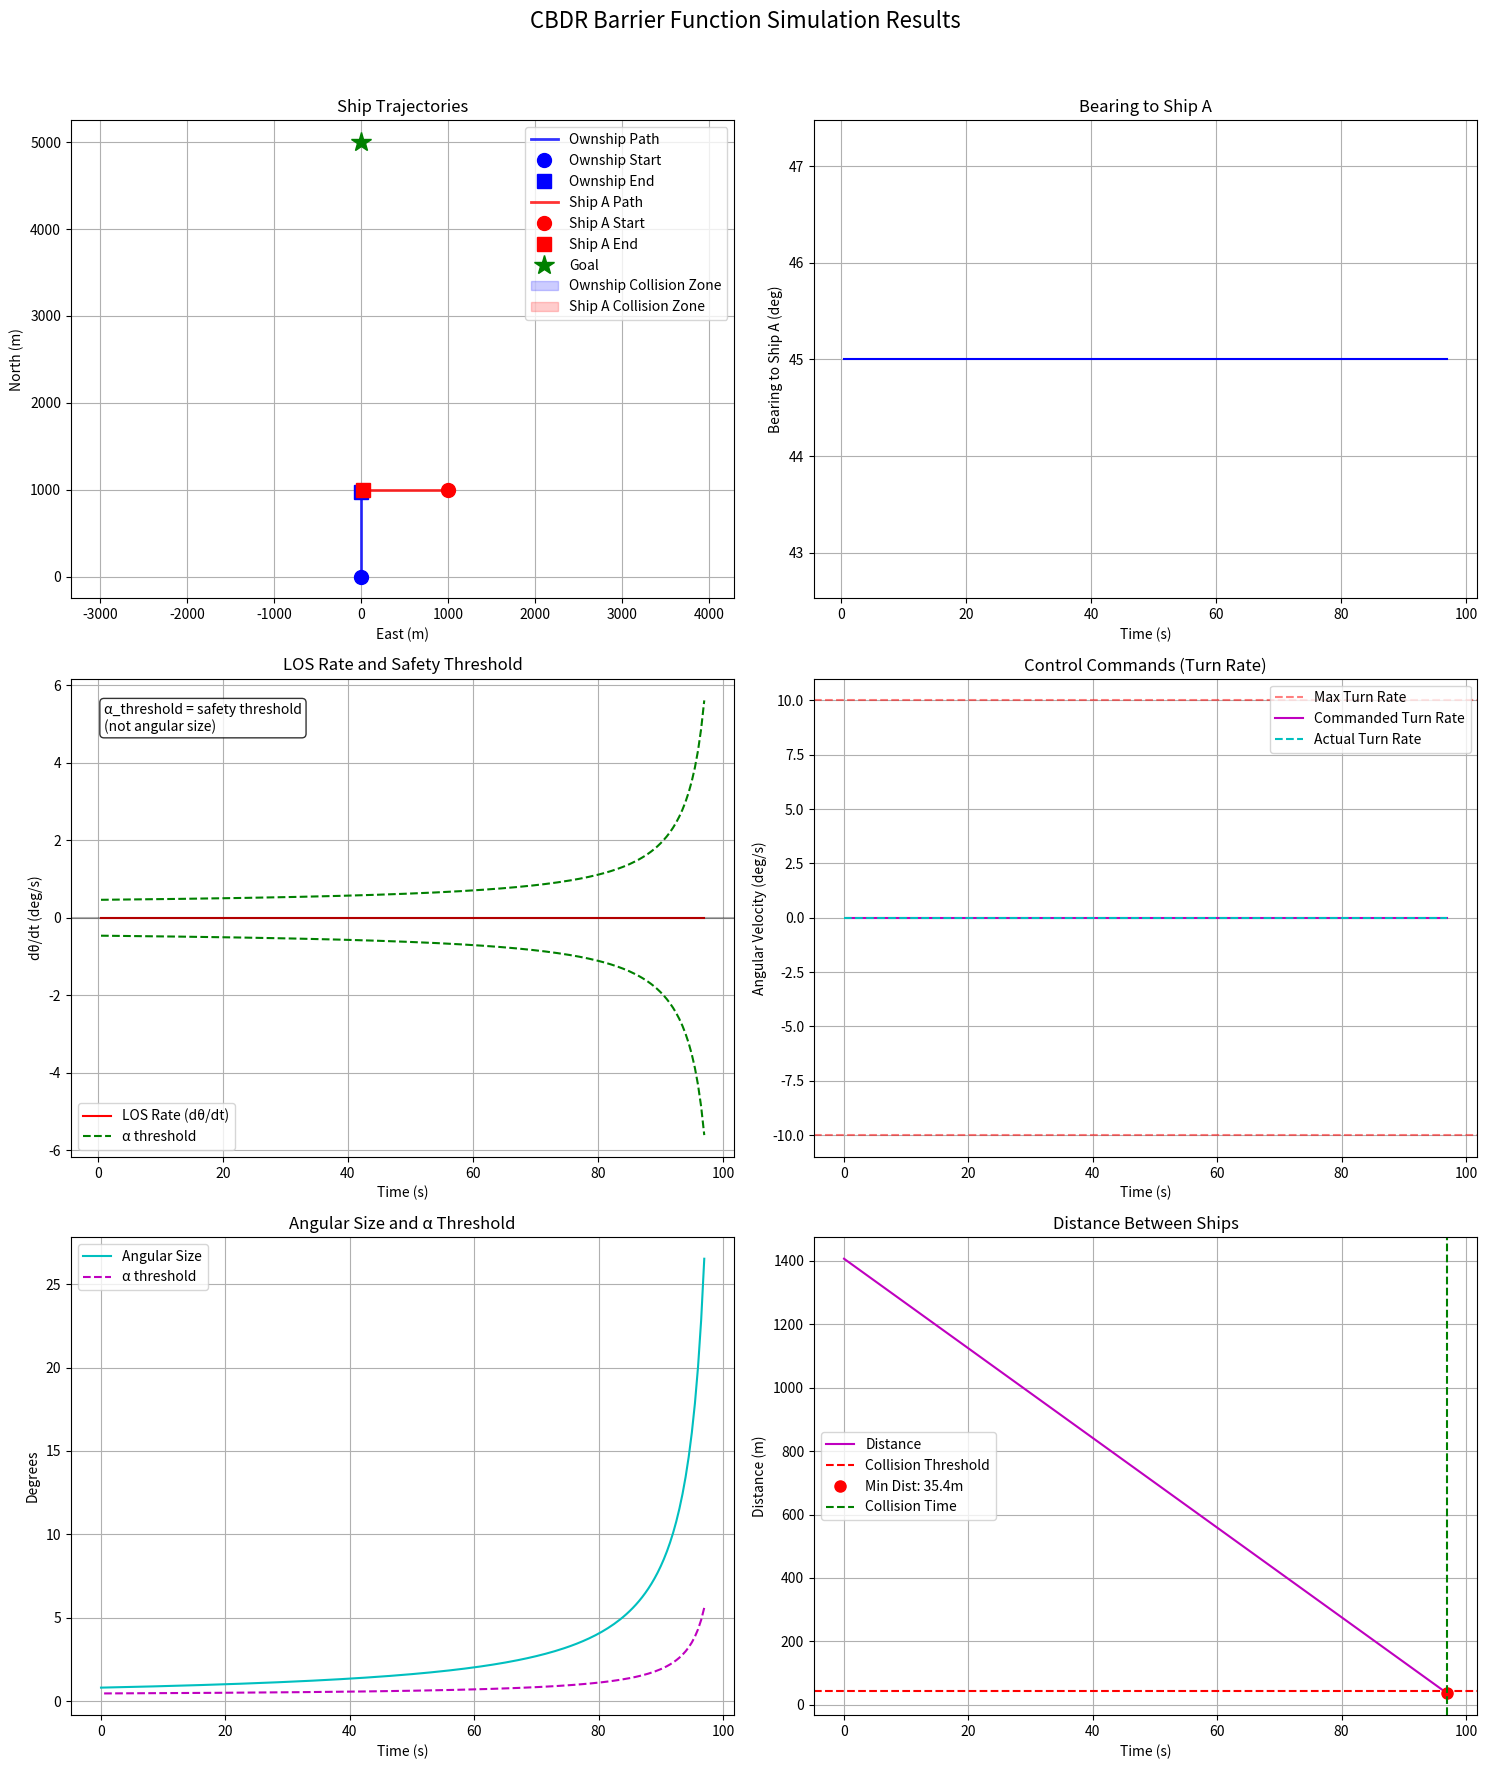

Generate this figure with matplotlib:
import numpy as np
import matplotlib.pyplot as plt
import time
from scipy.spatial import distance

# ================== 性能优化计时器 ==================
class Timer:
    """Context manager for timing code blocks 用于计时代码块的上下文管理器"""
    def __enter__(self):
        self.start = time.time()
        return self
    
    def __exit__(self, *args):
        self.end = time.time()
        self.interval = self.end - self.start
        print(f"Operation took {self.interval:.4f} seconds")

# ================== SO(2) 李群实现 (优化版) ==================
class SO2:
    """
    Optimized SO(2) Special Orthogonal Group in 2D
    优化的二维特殊正交群实现
    """
    __slots__ = ('angle', 'matrix')  # 减少内存占用
    
    def __init__(self, angle=0.0):
        """
        Initialize with rotation angle (radians)
        使用旋转角度初始化（弧度）
        """
        self.angle = float(angle)
        self.update_matrix()
    
    def update_matrix(self):
        """Update rotation matrix from angle 从角度更新旋转矩阵"""
        c, s = np.cos(self.angle), np.sin(self.angle)
        self.matrix = np.array([[c, -s], [s, c]])
    
    def rotate_vector(self, vector):
        """
        Rotate a 2D vector (optimized)
        旋转二维向量（优化版）
        """
        c, s = np.cos(self.angle), np.sin(self.angle)
        x, y = vector
        return np.array([c*x - s*y, s*x + c*y])
    
    def inverse(self):
        """Return inverse rotation 返回逆旋转"""
        return SO2(-self.angle)
    
    def compose(self, other):
        """Compose two rotations 组合两个旋转"""
        return SO2(self.angle + other.angle)
    
    def __mul__(self, other):
        """Rotation composition 旋转组合"""
        if isinstance(other, SO2):
            return self.compose(other)
        elif isinstance(other, np.ndarray) and other.shape == (2,):
            return self.rotate_vector(other)
        else:
            raise TypeError("Unsupported operand type")
    
    def __repr__(self):
        return f"SO2(θ={np.degrees(self.angle):.2f}°)"

# ================== 船舶模型 (优化版) ==================
class Ship:
    """
    Optimized ship dynamics model with collision detection
    带碰撞检测的优化船舶动力学模型
    """
    __slots__ = ('name', 'position', 'velocity', 'orientation', 'size', 'history', 'collision_radius',
                 'max_turn_rate', 'max_angular_accel', 'current_angular_velocity')
    
    def __init__(self, name, position, velocity, heading, size=10.0, max_turn_rate=10.0, max_angular_accel=10.0):
        """
        Initialize ship state
        初始化船舶状态
        
        Parameters:
            name (str): Ship identifier 船舶标识
            position (np.array): [x, y] position (meters) 位置 [x, y] (米)
            velocity (float): Speed (m/s) 速度 (米/秒)
            heading (float): Initial heading (degrees) 初始航向 (度)
            size (float): Ship size (meters) for collision detection 船舶尺寸 (米) 用于碰撞检测
            max_turn_rate (float): Maximum turn rate (deg/s) 最大转向率 (度/秒)
            max_angular_accel (float): Maximum angular acceleration (deg/s²) 最大角加速度 (度/秒²)
        """
        self.name = name
        self.position = np.array(position, dtype=np.float64)
        self.velocity = float(velocity)
        self.orientation = SO2(np.radians(heading))
        self.size = float(size)
        self.collision_radius = size * 1.2  # 碰撞检测半径
        self.max_turn_rate = np.radians(max_turn_rate)  # 转换为弧度/秒
        self.max_angular_accel = np.radians(max_angular_accel)  # 转换为弧度/秒²
        self.current_angular_velocity = 0.0  # 当前角速度
        
        # 优化历史记录 - 存储每一步
        self.history = {
            'position': [self.position.copy()],
            'heading': [float(heading)],
            'velocity': [self.velocity],
            'angular_velocity': [0.0],
            'time': [0.0]
        }
    
    def update(self, dt, commanded_angular_velocity, current_time=None):
        """
        Update ship state (optimized)
        更新船舶状态（优化版）
        """
        # 角加速度限制
        angular_accel = (commanded_angular_velocity - self.current_angular_velocity) / dt
        max_accel = self.max_angular_accel
        
        # 限制角加速度
        if angular_accel > max_accel:
            angular_accel = max_accel
        elif angular_accel < -max_accel:
            angular_accel = -max_accel
        
        # 更新角速度
        self.current_angular_velocity += angular_accel * dt
        
        # 限制转向率在物理范围内
        if self.current_angular_velocity > self.max_turn_rate:
            self.current_angular_velocity = self.max_turn_rate
        elif self.current_angular_velocity < -self.max_turn_rate:
            self.current_angular_velocity = -self.max_turn_rate
        
        # Update orientation 更新方向
        self.orientation = SO2(self.orientation.angle + self.current_angular_velocity * dt)
        
        # Update position 更新位置
        # 修正：0°对应正北（y轴正方向），90°对应正东（x轴正方向）
        heading_vector = np.array([
            np.sin(self.orientation.angle),  # x分量 - 东
            np.cos(self.orientation.angle)   # y分量 - 北
        ])
        self.position += self.velocity * heading_vector * dt
        
        # 记录每一步的历史
        if current_time is not None:
            self.history['position'].append(self.position.copy())
            self.history['heading'].append(np.degrees(self.orientation.angle))
            self.history['velocity'].append(self.velocity)
            self.history['angular_velocity'].append(np.degrees(self.current_angular_velocity))
            self.history['time'].append(current_time)
    
    def get_relative_position(self, other):
        """
        Get relative position to another ship in ownship frame
        获取相对于另一艘船的位置（在本船坐标系中）
        """
        return self.orientation.inverse().rotate_vector(other.position - self.position)
    
    def get_bearing(self, other):
        """
        Calculate bearing to another ship (degrees) (optimized)
        计算到另一艘船的方位角 (度)（优化版）
        """
        rel_pos = other.position - self.position
        rel_pos_local = self.orientation.inverse().rotate_vector(rel_pos)
        return np.degrees(np.arctan2(rel_pos_local[1], rel_pos_local[0]))
    
    def get_distance(self, other):
        """Calculate distance to another ship (optimized) 计算到另一艘船的距离（优化版）"""
        return distance.euclidean(self.position, other.position)
    
    def get_angular_size(self, other):
        """Calculate angular size of another ship (degrees) (optimized) 计算另一艘船的角大小 (度)（优化版）"""
        dist = self.get_distance(other)
        if dist < 1e-6:  # Avoid division by zero 避免除以零
            return 90.0
        return np.degrees(2 * np.arctan(other.size / (2 * dist)))
    
    def check_collision(self, other, threshold=1.0):
        """
        Check collision with another ship
        检查与另一艘船的碰撞
        """
        dist = self.get_distance(other)
        return dist < (self.collision_radius + other.collision_radius) * threshold

# ================== 屏障函数控制器 (优化版) ==================
class BarrierController:
    """
    Optimized Barrier Function Controller for CBDR Avoidance
    用于CBDR避免的优化屏障函数控制器
    """
    __slots__ = ('base_alpha', 'k_gain', 'omega_min', 'prev_bearing', 
                 'alpha_factor', 'adaptive_threshold', 'collision_warning',
                 'history_time', 'history_bearing', 'history_omega', 
                 'history_control', 'history_alpha_threshold', 'history_angular_size')
    
    def __init__(self, base_alpha=0.5, k_gain=0.3, omega_min=0.1):
        """
        Initialize controller parameters
        初始化控制器参数
        
        Parameters:
            base_alpha (float): Base safety threshold for dθ/dt (deg/s) dθ/dt的基础安全阈值 (度/秒)
            k_gain (float): Controller gain 控制器增益
            omega_min (float): Minimum LOS rate to consider (deg/s) 考虑的最小LOS率 (度/秒)
        """
        self.base_alpha = base_alpha
        self.k_gain = k_gain
        self.omega_min = omega_min
        self.prev_bearing = None
        self.alpha_factor = 0.2  # Angular size influence factor 角大小影响因子
        self.adaptive_threshold = True  # Enable adaptive threshold 启用自适应阈值
        self.collision_warning = False
        
        # Initialize history arrays 初始化历史数组
        self.history_time = []
        self.history_bearing = []
        self.history_omega = []
        self.history_control = []
        self.history_alpha_threshold = []
        self.history_angular_size = []
    
    def compute_control(self, current_bearing, angular_size, dt, current_time):
        """
        Compute control action based on barrier function (optimized)
        基于屏障函数计算控制动作（优化版）
        
        Parameters:
            current_bearing (float): Current bearing to obstacle (deg) 到障碍物的当前方位角 (度)
            angular_size (float): Angular size of obstacle (deg) 障碍物的角大小 (度)
            dt (float): Time step (s) 时间步长 (秒)
            current_time (float): Current simulation time (s) 当前模拟时间 (秒)
            
        Returns:
            float: Angular velocity command (rad/s) 角速度指令 (弧度/秒)
        """
        # Initialize on first call 第一次调用时初始化
        if self.prev_bearing is None:
            self.prev_bearing = current_bearing
            return 0.0
        
        # Compute LOS rate (ω = dθ/dt) 计算LOS率 (ω = dθ/dt)
        omega = (current_bearing - self.prev_bearing) / dt
        self.prev_bearing = current_bearing
        
        # Calculate current alpha threshold 计算当前alpha阈值
        if self.adaptive_threshold:
            alpha_threshold = self.base_alpha + self.alpha_factor * angular_size
        else:
            alpha_threshold = self.base_alpha
        
        # Barrier function constraint: |ω| > α_threshold 屏障函数约束: |ω| > α_threshold
        constraint = abs(omega) - alpha_threshold
        
        # Control law: Apply correction when constraint is violated
        # 控制律: 当约束被违反时应用校正
        if constraint < 0:  # |ω| < α_threshold
            # 应用与约束违反成正比的校正角速度，方向与ω相反
            angular_velocity = self.k_gain * abs(constraint) * -np.sign(omega)
            self.collision_warning = True
        else:
            angular_velocity = 0.0
            self.collision_warning = False
        
        # Save history for plotting 保存历史用于绘图
        self.history_time.append(current_time)
        self.history_bearing.append(current_bearing)
        self.history_omega.append(omega)
        self.history_control.append(np.degrees(angular_velocity))
        self.history_alpha_threshold.append(alpha_threshold)
        self.history_angular_size.append(angular_size)
        
        return angular_velocity

# ================== 模拟环境 (优化版) ==================
class SimulationEnvironment:
    """
    Optimized simulation environment for ship navigation
    船舶导航优化模拟环境
    """
    def __init__(self):
        """Initialize simulation environment 初始化模拟环境"""
        # Create ships with sizes 创建带尺寸的船舶
        self.ownship = Ship("Ownship", position=[0, 0], velocity=10.0, heading=0.0, 
                           size=15.0, max_turn_rate=10.0, max_angular_accel=10.0)
        self.ship_a = Ship("Ship A", position=[1000, 1000], velocity=10.0, heading=270.0, 
                          size=20.0, max_turn_rate=5.0, max_angular_accel=5.0)
        self.goal = Ship("Goal", position=[0, 5000], velocity=0, heading=0, size=5.0)
        
        # Create controller 创建控制器
        self.controller = BarrierController(base_alpha=0.3, k_gain=0.4)
        
        # Simulation parameters 模拟参数
        self.dt = 0.5  # 时间步长 (秒)
        self.simulation_time = 120  # 总模拟时间 (秒)
        self.time = 0.0
        
        # 性能优化
        self.collision_detected = False
        self.min_distance = float('inf')
        self.collision_time = None
        self.distance_history = []
        self.time_history = []
        self.angular_size_history = []
    
    def update(self):
        """Update simulation for one time step 更新一个时间步的模拟"""
        # 更新时间
        current_time = self.time
        
        # 计算角大小
        angular_size = self.ownship.get_angular_size(self.ship_a)
        self.angular_size_history.append(angular_size)
        
        # 计算方位角
        bearing = self.ownship.get_bearing(self.ship_a)
        
        # 计算控制动作
        angular_velocity = self.controller.compute_control(bearing, angular_size, self.dt, current_time)
        
        # 更新本船状态（考虑角加速度限制）
        self.ownship.update(self.dt, angular_velocity, current_time)
        
        # 更新Ship A状态 (恒定速度和航向)
        self.ship_a.update(self.dt, 0.0, current_time=current_time)  # Ship A没有控制器，角速度指令为0
        
        # 检查碰撞
        dist = self.ownship.get_distance(self.ship_a)
        self.distance_history.append(dist)
        self.time_history.append(current_time)
        
        if dist < self.min_distance:
            self.min_distance = dist
        
        if not self.collision_detected and self.ownship.check_collision(self.ship_a):
            self.collision_detected = True
            self.collision_time = current_time
            print(f"! COLLISION DETECTED at t={current_time:.1f}s !")
        
        # 更新时间
        self.time += self.dt
    
    def run_simulation(self):
        """Run the simulation (optimized) 运行模拟（优化版）"""
        print("Starting optimized CBDR Barrier Function Simulation...")
        print(f"Ownship max turn rate: {np.degrees(self.ownship.max_turn_rate):.1f} deg/s")
        print(f"Ownship max angular acceleration: {np.degrees(self.ownship.max_angular_accel):.1f} deg/s²")
        print(f"Ship A max turn rate: {np.degrees(self.ship_a.max_turn_rate):.1f} deg/s")
        
        with Timer():
            # 主模拟循环
            while self.time < self.simulation_time and not self.collision_detected:
                self.update()
        
        # 打印结果
        print("\n===== Simulation Results =====")
        print(f"Minimum distance between ships: {self.min_distance:.2f} m")
        collision_occurred = self.min_distance < (self.ownship.size + self.ship_a.size)
        print(f"Collision occurred: {'Yes' if collision_occurred else 'No'}")
        if collision_occurred:
            print(f"Collision time: {self.collision_time:.1f}s")
        print(f"Final time: {self.time:.1f}s")
    
    def plot_results(self):
        """Plot simulation results 绘制模拟结果"""
        if not self.time_history:
            print("No simulation data to plot")
            return
        
        # 创建图表
        fig, axs = plt.subplots(3, 2, figsize=(15, 18))
        fig.suptitle('CBDR Barrier Function Simulation Results', fontsize=16)
        
        # 1. 船舶轨迹图
        self.plot_trajectories(axs[0, 0])
        
        # 2. 方位角图
        self.plot_bearing(axs[0, 1])
        
        # 3. LOS率与阈值图
        self.plot_los_rate(axs[1, 0])
        
        # 4. 控制指令图
        self.plot_control(axs[1, 1])
        
        # 5. 角大小与阈值图
        self.plot_angular_size_and_threshold(axs[2, 0])
        
        # 6. 距离图
        self.plot_distance(axs[2, 1])
        
        plt.tight_layout(rect=[0, 0, 1, 0.96])
        plt.savefig('cbdr_barrier_simulation_optimized.png', dpi=150)
        plt.show()
    
    def plot_trajectories(self, ax):
        """Plot ship trajectories with collision zones 绘制船舶轨迹及碰撞区域"""
        # 确保有历史数据
        if not self.ownship.history['position'] or not self.ship_a.history['position']:
            return
        
        # 本船轨迹
        own_pos = np.array(self.ownship.history['position'])
        ax.plot(own_pos[:, 0], own_pos[:, 1], 'b-', label='Ownship Path', alpha=0.8, linewidth=2)
        ax.plot(own_pos[0, 0], own_pos[0, 1], 'bo', markersize=10, label='Ownship Start')
        ax.plot(own_pos[-1, 0], own_pos[-1, 1], 'bs', markersize=10, label='Ownship End')
        
        # Ship A轨迹
        ship_a_pos = np.array(self.ship_a.history['position'])
        ax.plot(ship_a_pos[:, 0], ship_a_pos[:, 1], 'r-', label='Ship A Path', alpha=0.8, linewidth=2)
        ax.plot(ship_a_pos[0, 0], ship_a_pos[0, 1], 'ro', markersize=10, label='Ship A Start')
        ax.plot(ship_a_pos[-1, 0], ship_a_pos[-1, 1], 'rs', markersize=10, label='Ship A End')
        
        # 目标位置
        ax.plot(self.goal.position[0], self.goal.position[1], 'g*', markersize=15, label='Goal')
        
        # 添加碰撞区域 - 使用历史位置中的最后一个
        own_last_pos = own_pos[-1]
        ship_a_last_pos = ship_a_pos[-1]
        
        own_circle = plt.Circle(own_last_pos, self.ownship.collision_radius, 
                               color='b', alpha=0.2, label='Ownship Collision Zone')
        ship_circle = plt.Circle(ship_a_last_pos, self.ship_a.collision_radius, 
                                color='r', alpha=0.2, label='Ship A Collision Zone')
        ax.add_patch(own_circle)
        ax.add_patch(ship_circle)
        
        # 添加航向箭头
        self.add_heading_arrow(ax, self.ownship)
        self.add_heading_arrow(ax, self.ship_a)
        
        ax.set_xlabel('East (m)')
        ax.set_ylabel('North (m)')
        ax.set_title('Ship Trajectories')
        ax.legend(loc='best')
        ax.grid(True)
        ax.axis('equal')
    
    def add_heading_arrow(self, ax, ship):
        """Add heading arrow for a ship 为船舶添加航向箭头"""
        # 使用当前位置和航向
        pos = ship.position
        heading_rad = ship.orientation.angle  # 弧度
        
        # 修正：0°对应正北（y轴正方向）
        dx = 50 * np.sin(heading_rad)  # 东方向分量
        dy = 50 * np.cos(heading_rad)  # 北方向分量
        
        color = 'b' if ship.name == "Ownship" else 'r'
        ax.arrow(pos[0], pos[1], dx, dy, 
                 head_width=15, head_length=20, fc=color, ec=color, alpha=0.8)
    
    def plot_bearing(self, ax):
        """Plot bearing to Ship A over time 绘制随时间变化的Ship A方位角"""
        if self.controller.history_time:
            ax.plot(self.controller.history_time, self.controller.history_bearing, 'b-')
            ax.set_xlabel('Time (s)')
            ax.set_ylabel('Bearing to Ship A (deg)')
            ax.set_title('Bearing to Ship A')
            ax.grid(True)
    
    def plot_los_rate(self, ax):
        """Plot LOS rate and alpha threshold 绘制LOS率和alpha阈值"""
        if self.controller.history_time:
            # Plot LOS rate
            ax.plot(self.controller.history_time, self.controller.history_omega, 'r-', label='LOS Rate (dθ/dt)')
            
            # Plot alpha threshold
            ax.plot(self.controller.history_time, self.controller.history_alpha_threshold, 'g--', label='α threshold')
            ax.plot(self.controller.history_time, [-a for a in self.controller.history_alpha_threshold], 'g--')
            
            # 添加说明文本
            ax.text(0.05, 0.95, f'α_threshold = safety threshold\n(not angular size)', 
                    transform=ax.transAxes, fontsize=10, verticalalignment='top',
                    bbox=dict(boxstyle='round', facecolor='white', alpha=0.8))
            
            ax.axhline(y=0, color='k', linestyle='-', alpha=0.3)
            ax.set_xlabel('Time (s)')
            ax.set_ylabel('dθ/dt (deg/s)')
            ax.set_title('LOS Rate and Safety Threshold')
            ax.legend(loc='best')
            ax.grid(True)
    
    def plot_control(self, ax):
        """Plot control commands 绘制控制指令"""
        if self.controller.history_time:
            # 添加转向率限制线
            ax.axhline(y=10, color='r', linestyle='--', alpha=0.5, label='Max Turn Rate')
            ax.axhline(y=-10, color='r', linestyle='--', alpha=0.5)
            
            ax.plot(self.controller.history_time, self.controller.history_control, 'm-', label='Commanded Turn Rate')
            
            # 添加实际转向率
            if self.ownship.history['time'] and self.ownship.history['angular_velocity']:
                ax.plot(self.ownship.history['time'], self.ownship.history['angular_velocity'], 'c--', label='Actual Turn Rate')
            
            ax.set_xlabel('Time (s)')
            ax.set_ylabel('Angular Velocity (deg/s)')
            ax.set_title('Control Commands (Turn Rate)')
            ax.grid(True)
            ax.legend(loc='best')
    
    def plot_angular_size_and_threshold(self, ax):
        """Plot angular size and alpha threshold 绘制角大小和alpha阈值"""
        if self.time_history and self.angular_size_history and self.controller.history_alpha_threshold:
            # 绘制角大小
            ax.plot(self.time_history, self.angular_size_history, 'c-', label='Angular Size')
            
            # 绘制alpha阈值
            # 注意：controller.history_time 和 time_history 可能不完全一致，但时间步相同
            ax.plot(self.controller.history_time, self.controller.history_alpha_threshold, 'm--', label='α threshold')
            
            ax.set_xlabel('Time (s)')
            ax.set_ylabel('Degrees')
            ax.set_title('Angular Size and α Threshold')
            ax.legend(loc='best')
            ax.grid(True)
    
    def plot_distance(self, ax):
        """Plot distance between ships 绘制船舶间距离"""
        if self.time_history and self.distance_history:
            # 碰撞阈值
            collision_threshold = self.ownship.collision_radius + self.ship_a.collision_radius
            
            ax.plot(self.time_history, self.distance_history, 'm-', label='Distance')
            ax.axhline(y=collision_threshold, color='r', linestyle='--', label='Collision Threshold')
            
            # 标记最小距离
            min_dist = min(self.distance_history)
            min_time = self.time_history[np.argmin(self.distance_history)]
            ax.plot(min_time, min_dist, 'ro', markersize=8, label=f'Min Dist: {min_dist:.1f}m')
            
            # 标记碰撞时间（如果发生碰撞）
            if self.collision_detected:
                ax.axvline(x=self.collision_time, color='g', linestyle='--', label='Collision Time')
            
            ax.set_xlabel('Time (s)')
            ax.set_ylabel('Distance (m)')
            ax.set_title('Distance Between Ships')
            ax.legend(loc='best')
            ax.grid(True)

# ================== 主程序 ==================
if __name__ == "__main__":
    env = SimulationEnvironment()
    env.run_simulation()
    env.plot_results()
    print("Simulation completed.")